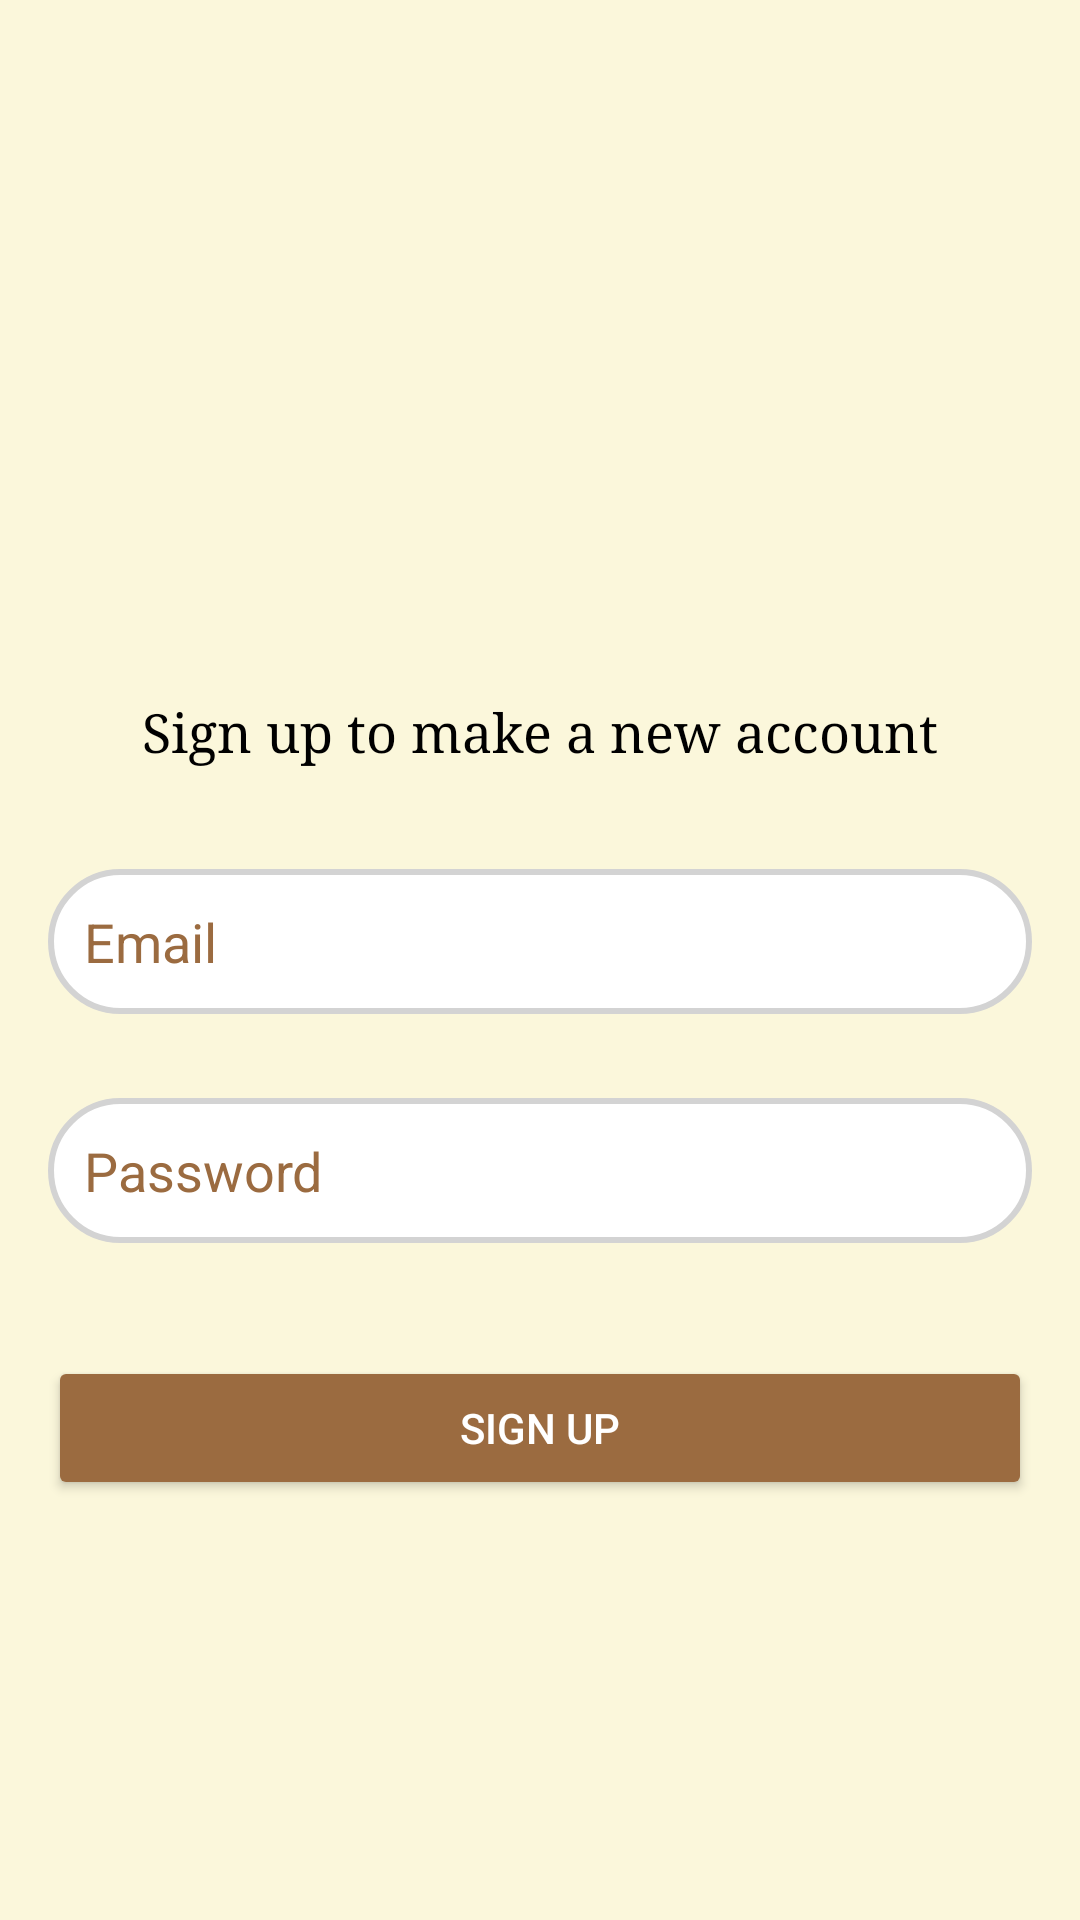

This screen was rendered from an Android layout file. Write that file and the resources it references.
<!-- AndroidManifest.xml: application theme Theme._21l6085_A4 -->
<!-- res/layout/activity_sign_up.xml -->
<?xml version="1.0" encoding="utf-8"?>
<androidx.constraintlayout.widget.ConstraintLayout xmlns:android="http://schemas.android.com/apk/res/android"
    xmlns:app="http://schemas.android.com/apk/res-auto"
    xmlns:tools="http://schemas.android.com/tools"
    android:layout_width="match_parent"
    android:layout_height="match_parent"
    android:orientation="vertical"
    android:padding="16dp"
    android:background="@color/bg"
    android:gravity="center">

    <ImageView
        android:id="@+id/imageView"
        android:layout_width="200dp"
        android:layout_height="200dp"
        android:src="@drawable/logo"
        app:layout_constraintEnd_toEndOf="parent"
        app:layout_constraintStart_toStartOf="parent"
        app:layout_constraintTop_toTopOf="parent"></ImageView>

    

    <TextView
        android:id="@+id/textView"
        android:layout_width="wrap_content"

        android:layout_height="wrap_content"
        android:layout_marginTop="16dp"
        android:fontFamily="serif"
        android:text="Sign up to make a new account"
        android:textColor="@color/black"
        android:textSize="18sp"
        app:layout_constraintEnd_toEndOf="parent"
        app:layout_constraintStart_toStartOf="parent"
        app:layout_constraintTop_toBottomOf="@+id/imageView"></TextView>

    <EditText
        android:id="@+id/etEmail"
        android:layout_width="match_parent"
        android:layout_height="wrap_content"
        android:layout_marginTop="34dp"
        android:textColorHint="@color/button"

        android:background="@drawable/rounded"
        android:hint="Email"
        android:inputType="textEmailAddress"
        android:padding="12dp"
        android:textColor="@color/black"
        app:layout_constraintEnd_toEndOf="parent"
        app:layout_constraintStart_toStartOf="parent"
        app:layout_constraintTop_toBottomOf="@+id/textView"></EditText>

    <EditText
        android:id="@+id/etPassword"
        android:layout_width="match_parent"
        android:layout_height="wrap_content"
        android:layout_marginTop="28dp"
        android:background="@drawable/rounded"
        android:hint="Password"
        android:textColor="@color/black"
        android:textColorHint="@color/button"


        android:inputType="textPassword"
        android:padding="12dp"
        app:layout_constraintEnd_toEndOf="parent"
        app:layout_constraintTop_toBottomOf="@+id/etEmail"></EditText>

    <EditText
        android:id="@+id/etConfrimPassword"
        android:layout_width="match_parent"
        android:layout_height="wrap_content"
        android:layout_marginTop="20dp"
        android:layout_marginBottom="38dp"
        android:background="@drawable/rounded"
        android:hint="Confirm Password"
        android:inputType="textPassword"
        android:padding="12dp"
        android:textColor="@color/black"
        android:textColorHint="@color/button"


        app:layout_constraintBottom_toTopOf="@+id/btnSignup"
        app:layout_constraintEnd_toEndOf="parent"
        app:layout_constraintHorizontal_bias="0.0"
        app:layout_constraintStart_toStartOf="parent"
        app:layout_constraintTop_toBottomOf="@+id/etPassword"
        app:layout_constraintVertical_bias="0.923"></EditText>

    <Button
        android:id="@+id/btnSignup"
        android:layout_width="match_parent"
        android:layout_height="wrap_content"
        android:layout_marginBottom="124dp"
         android:textColor="@color/white"
        android:backgroundTint="@color/button"
        android:padding="12dp"
        android:text="Sign Up"
        app:layout_constraintBottom_toBottomOf="parent"
        app:layout_constraintEnd_toEndOf="parent"
        app:layout_constraintHorizontal_bias="0.0"
        app:layout_constraintStart_toStartOf="parent" />

    <ProgressBar
        android:id="@+id/progressBar"
        android:layout_width="368dp"
        android:layout_height="50dp"
        android:layout_centerInParent="true"
        android:layout_marginBottom="124dp"
        android:background="@drawable/rounded"
        android:padding="12dp"
        android:visibility="gone"
        app:layout_constraintBottom_toBottomOf="parent"
        app:layout_constraintEnd_toEndOf="parent"
        app:layout_constraintHorizontal_bias="0.498"
        app:layout_constraintStart_toStartOf="parent"></ProgressBar>
</androidx.constraintlayout.widget.ConstraintLayout>
<!-- resources referenced by this layout -->
<resources>
  <color name="bg">#fbf7db</color>
  <color name="black">#FF000000</color>
  <color name="button">#9b6b40</color>
  <color name="white">#FFFFFFFF</color>
  <!-- drawable rounded (drawable) -->
  <shape xmlns:android="http://schemas.android.com/apk/res/android">
      <solid android:color="#FFFFFF" /> 
      <corners android:radius="36dp" /> 
      <stroke
          android:color="#D3D3D3"
       android:width="2dp" />
   </shape>
  <style name="Theme._21l6085_A4" parent="Base.Theme._21l6085_A4" />
  <style name="Base.Theme._21l6085_A4" parent="Theme.Material3.DayNight.NoActionBar">
          
          
      </style>
</resources>
